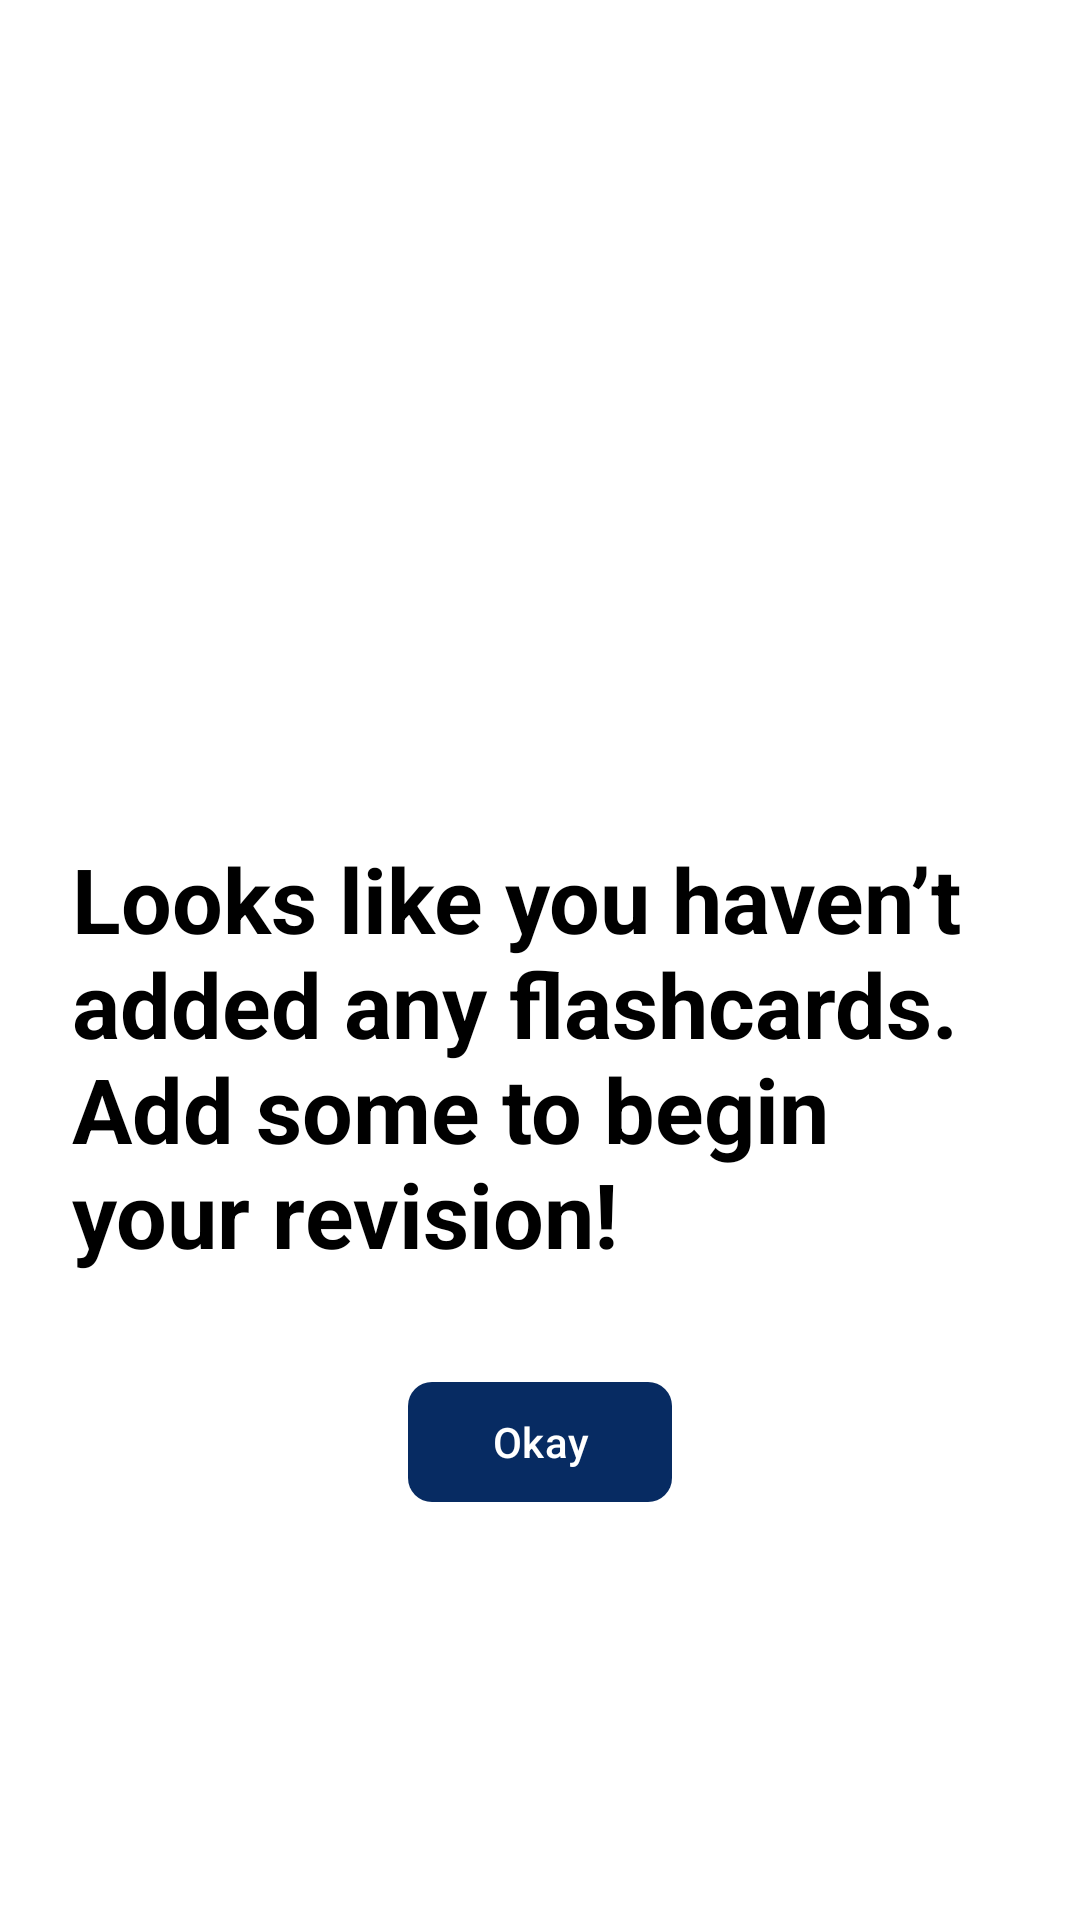

Android layout source for this screen:
<!-- AndroidManifest.xml: application theme AppTheme -->
<!-- res/layout/empty_state_flashcards.xml -->
<?xml version="1.0" encoding="utf-8"?>
<LinearLayout xmlns:android="http://schemas.android.com/apk/res/android"
    xmlns:app="http://schemas.android.com/apk/res-auto"
    android:layout_width="match_parent"
    android:layout_height="match_parent"
    android:orientation="vertical"
    android:gravity="center"
    android:padding="24dp">

    
    <ImageView
        android:layout_width="128dp"
        android:layout_height="128dp"
        android:src="@drawable/ic_add_note"
        app:tint="@color/Special_text"
        android:layout_marginBottom="16dp"/>

    <TextView
        android:layout_width="wrap_content"
        android:layout_height="wrap_content"
        android:text="Looks like you haven’t added any flashcards. Add some to begin your revision!"
        android:textSize="30sp"
        android:textStyle="bold"
        android:textColor="@color/textSecondary"/>
    <com.google.android.material.button.MaterialButton
        android:id="@+id/button_done"
        android:layout_width="wrap_content"
        android:layout_height="wrap_content"
        android:text="Okay"
        android:layout_marginTop="32dp"
        android:textColor="@color/text_tertiary"
        app:cornerRadius="8dp"/>


</LinearLayout>
<!-- resources referenced by this layout -->
<resources>
  <color name="Special_text">#FF072b62</color>
  <color name="textSecondary">#000000</color>
  <color name="text_tertiary">#ffffff</color>
  <style name="DrawerArrowStyle" parent="Widget.AppCompat.DrawerArrowToggle">
          <item name="spinBars">true</item>
          <item name="color">@android:color/white</item>
      </style>
  <color name="readNowButtonBg">#E7E5FF</color>
  <color name="reviewFlashcardsBg">#FFFCF1</color>
  <color name="colorPrimary">#FF072b62</color>
  <color name="colorPrimaryDark">#F8F9FA</color>
  <color name="colorAccent">#D2D2E4</color>
  <color name="colorOnPrimary">#000000</color>
  <color name="colorOnSecondary">#000000</color>
  <color name="colorBackground">#FFFFFF</color>
  <color name="colorOnBackground">#000000</color>
  <color name="colorSurface">#f0f0f0</color>
  <color name="colorOnSurface">#000000</color>
  <color name="colorTextSecondary">#757575</color>
  <style name="CustomPopupMenu" parent="ThemeOverlay.AppCompat.Light">
          <item name="android:textColor">@color/text_tertiary</item>
          <item name="android:popupBackground">@drawable/popup_menu_background</item>
          <item name="android:itemBackground">?attr/selectableItemBackgroundBorderless</item>
          <item name="actionOverflowButtonStyle">@style/OverflowButtonStyle</item>
      </style>
  <color name="colorSurfaceVariant">#EFEEF2</color>
  <color name="colorOnSurfaceVariant">#49454F</color>
  <color name="colorOutline">#79747E</color>
  <!-- drawable popup_menu_background (drawable) -->
  <?xml version="1.0" encoding="utf-8"?>
  <shape xmlns:android="http://schemas.android.com/apk/res/android"
      android:shape="rectangle">
  
      <solid android:color="@color/colorPrimary" /> 
  
      <corners android:radius="16dp" />
  
      <stroke
          android:width="2dp"
          android:color="#FCFCFD" /> 
  </shape>
  <style name="OverflowButtonStyle" parent="Widget.AppCompat.ActionButton.Overflow">
          <item name="android:tint">?attr/colorOnSurface</item>
      </style>
</resources>
